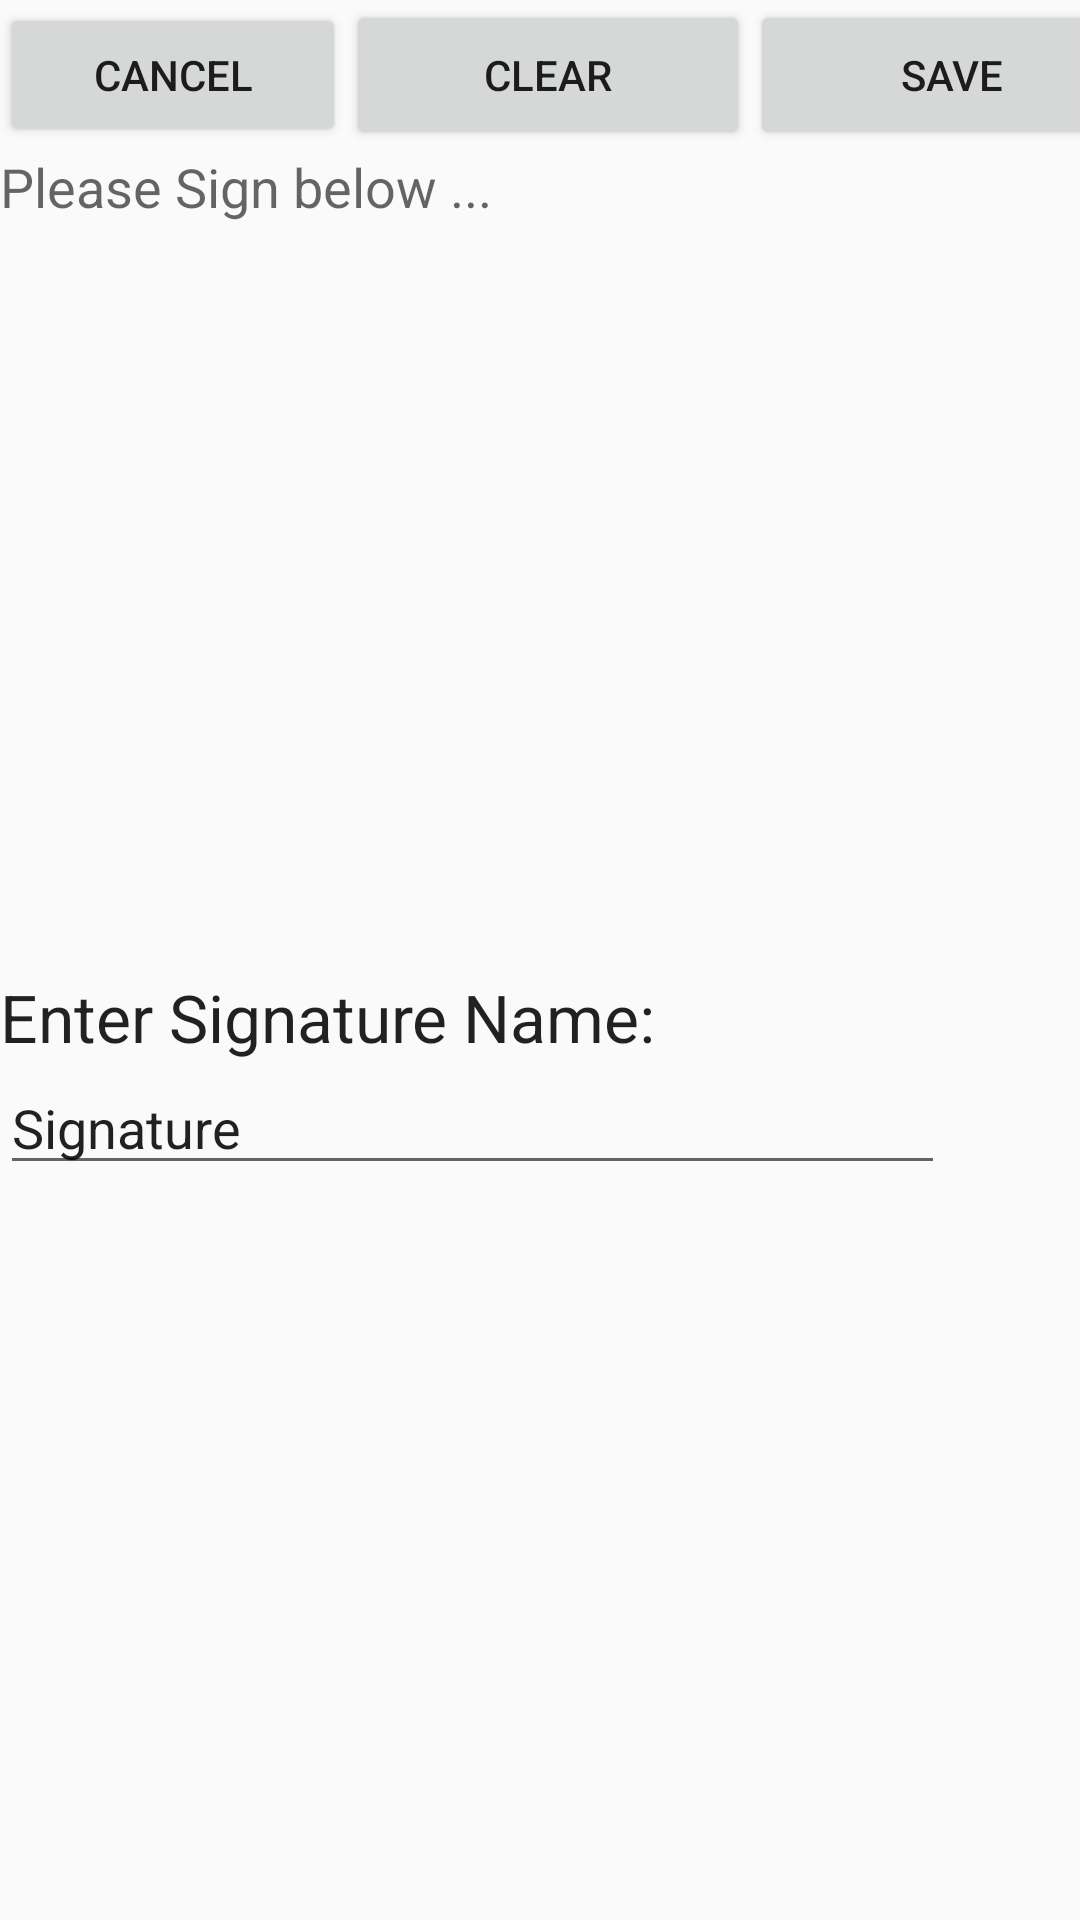

Layout XML and referenced resources for this Android screen:
<!-- AndroidManifest.xml: application theme AppTheme -->
<!-- res/layout/activity_capture_signature.xml -->
<?xml version="1.0" encoding="utf-8"?>
<LinearLayout android:id="@+id/linearLayout1"
    android:layout_width="600dp" android:layout_height="wrap_content"
    android:orientation="vertical" xmlns:android="http://schemas.android.com/apk/res/android">
    <LinearLayout android:layout_height="wrap_content"
        android:id="@+id/linearLayout2" android:layout_width="385dp"
        android:measureWithLargestChild="false">
        <Button android:layout_height="wrap_content" android:layout_weight=".30"
            android:text="Cancel" android:layout_width="0dp" android:id="@+id/cancel" />
        <Button android:layout_height="50dp" android:layout_weight=".35"
            android:text="Clear" android:layout_width="0dp" android:id="@+id/clear" />
        <Button android:layout_height="50dp" android:layout_weight=".35"
            android:text="Save" android:layout_width="0dp" android:id="@+id/getsign" />
    </LinearLayout>

    <TableRow android:id="@+id/tableRow3" android:layout_width="wrap_content"
        android:layout_height="wrap_content">
        <TextView android:layout_height="wrap_content" android:id="@+id/textView2"
            android:text="" android:maxLength="30"
            android:textAppearance="?android:attr/textAppearanceMedium"
            android:layout_width="wrap_content" />
        <TextView android:layout_height="wrap_content" android:id="@+id/textView2"
            android:text="Please Sign below ..." android:maxLength="30"
            android:textAppearance="?android:attr/textAppearanceMedium"
            android:layout_width="wrap_content" />
    </TableRow>

    <LinearLayout android:layout_height="250dp"
        android:id="@+id/linearLayout" android:layout_width="381dp"
        android:orientation="horizontal" />

    <LinearLayout
        android:orientation="vertical"
        android:layout_width="match_parent"
        android:layout_height="wrap_content">

        <TextView
            android:layout_width="wrap_content"
            android:layout_height="wrap_content"
            android:textAppearance="?android:attr/textAppearanceLarge"
            android:text="@string/captureSignatureNameText"
            android:id="@+id/captureSignatureNameText" />

        <EditText
            android:layout_width="315dp"
            android:layout_height="wrap_content"
            android:id="@+id/captureSignatureNameEditText"
            android:inputType="text"
            android:text="Signature" />
    </LinearLayout>

</LinearLayout>
<!-- resources referenced by this layout -->
<resources>
  <string name="captureSignatureNameText">Enter Signature Name:</string>
  <style name="AppTheme" parent="Theme.AppCompat.Light.DarkActionBar">
          
          <item name="colorPrimary">@color/colorPrimary</item>
          <item name="colorPrimaryDark">@color/colorPrimaryDark</item>
          <item name="colorAccent">@color/colorAccent</item>
      </style>
  <color name="colorPrimary">#7622cc</color>
  <color name="colorPrimaryDark">#303F9F</color>
  <color name="colorAccent">#FF4081</color>
</resources>
